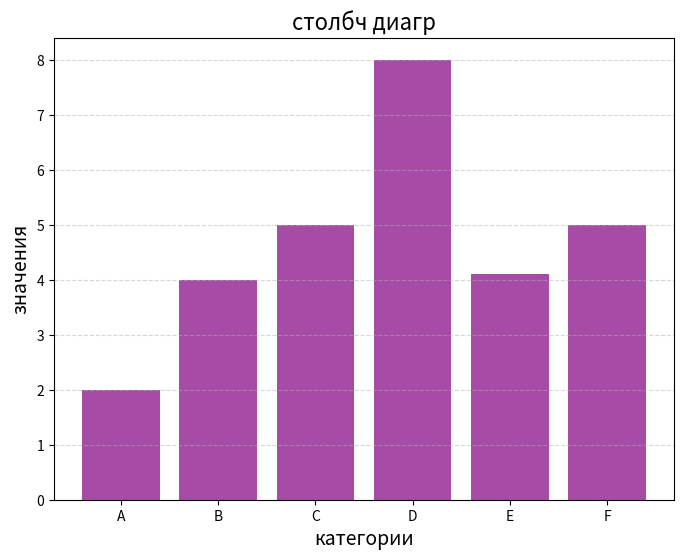

Recreate this plot in Python.
import matplotlib.pyplot as plt

categories = list('ABCDEF')
values = [2,4,5,8,4.1,5]

plt.figure(figsize=(8,6))
plt.bar(categories, values, color='purple', alpha=0.7)
plt.title('столбч диагр', fontsize=16)
plt.xlabel('категории', fontsize=14)
plt.ylabel('значения', fontsize=14)
plt.grid(axis='y', linestyle='--', alpha=0.5)
plt.show()
